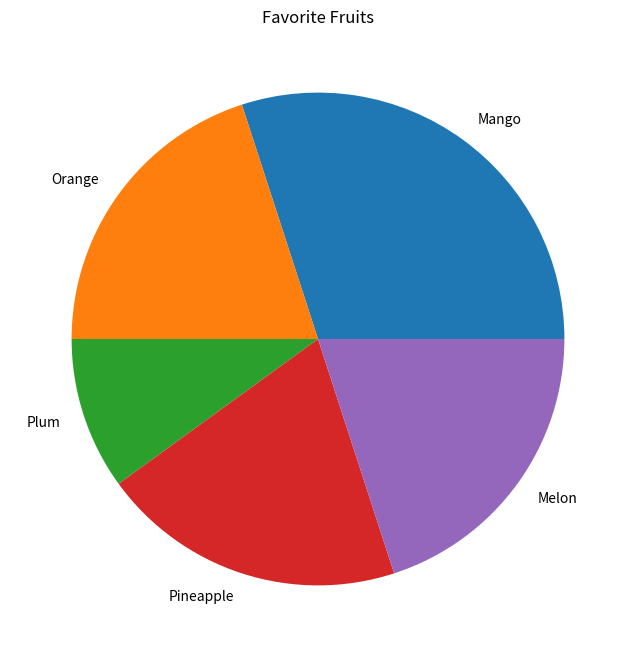

Write Python code to recreate this figure.
import matplotlib.pyplot as plt

fruits = ['Mango', 'Orange', 'Plum', 'Pineapple', 'Melon']
data = [45, 30, 15, 30, 30]
plt.figure(figsize=(8, 8))
plt.pie(data, labels=fruits)
plt.title("Favorite Fruits")
plt.show()
